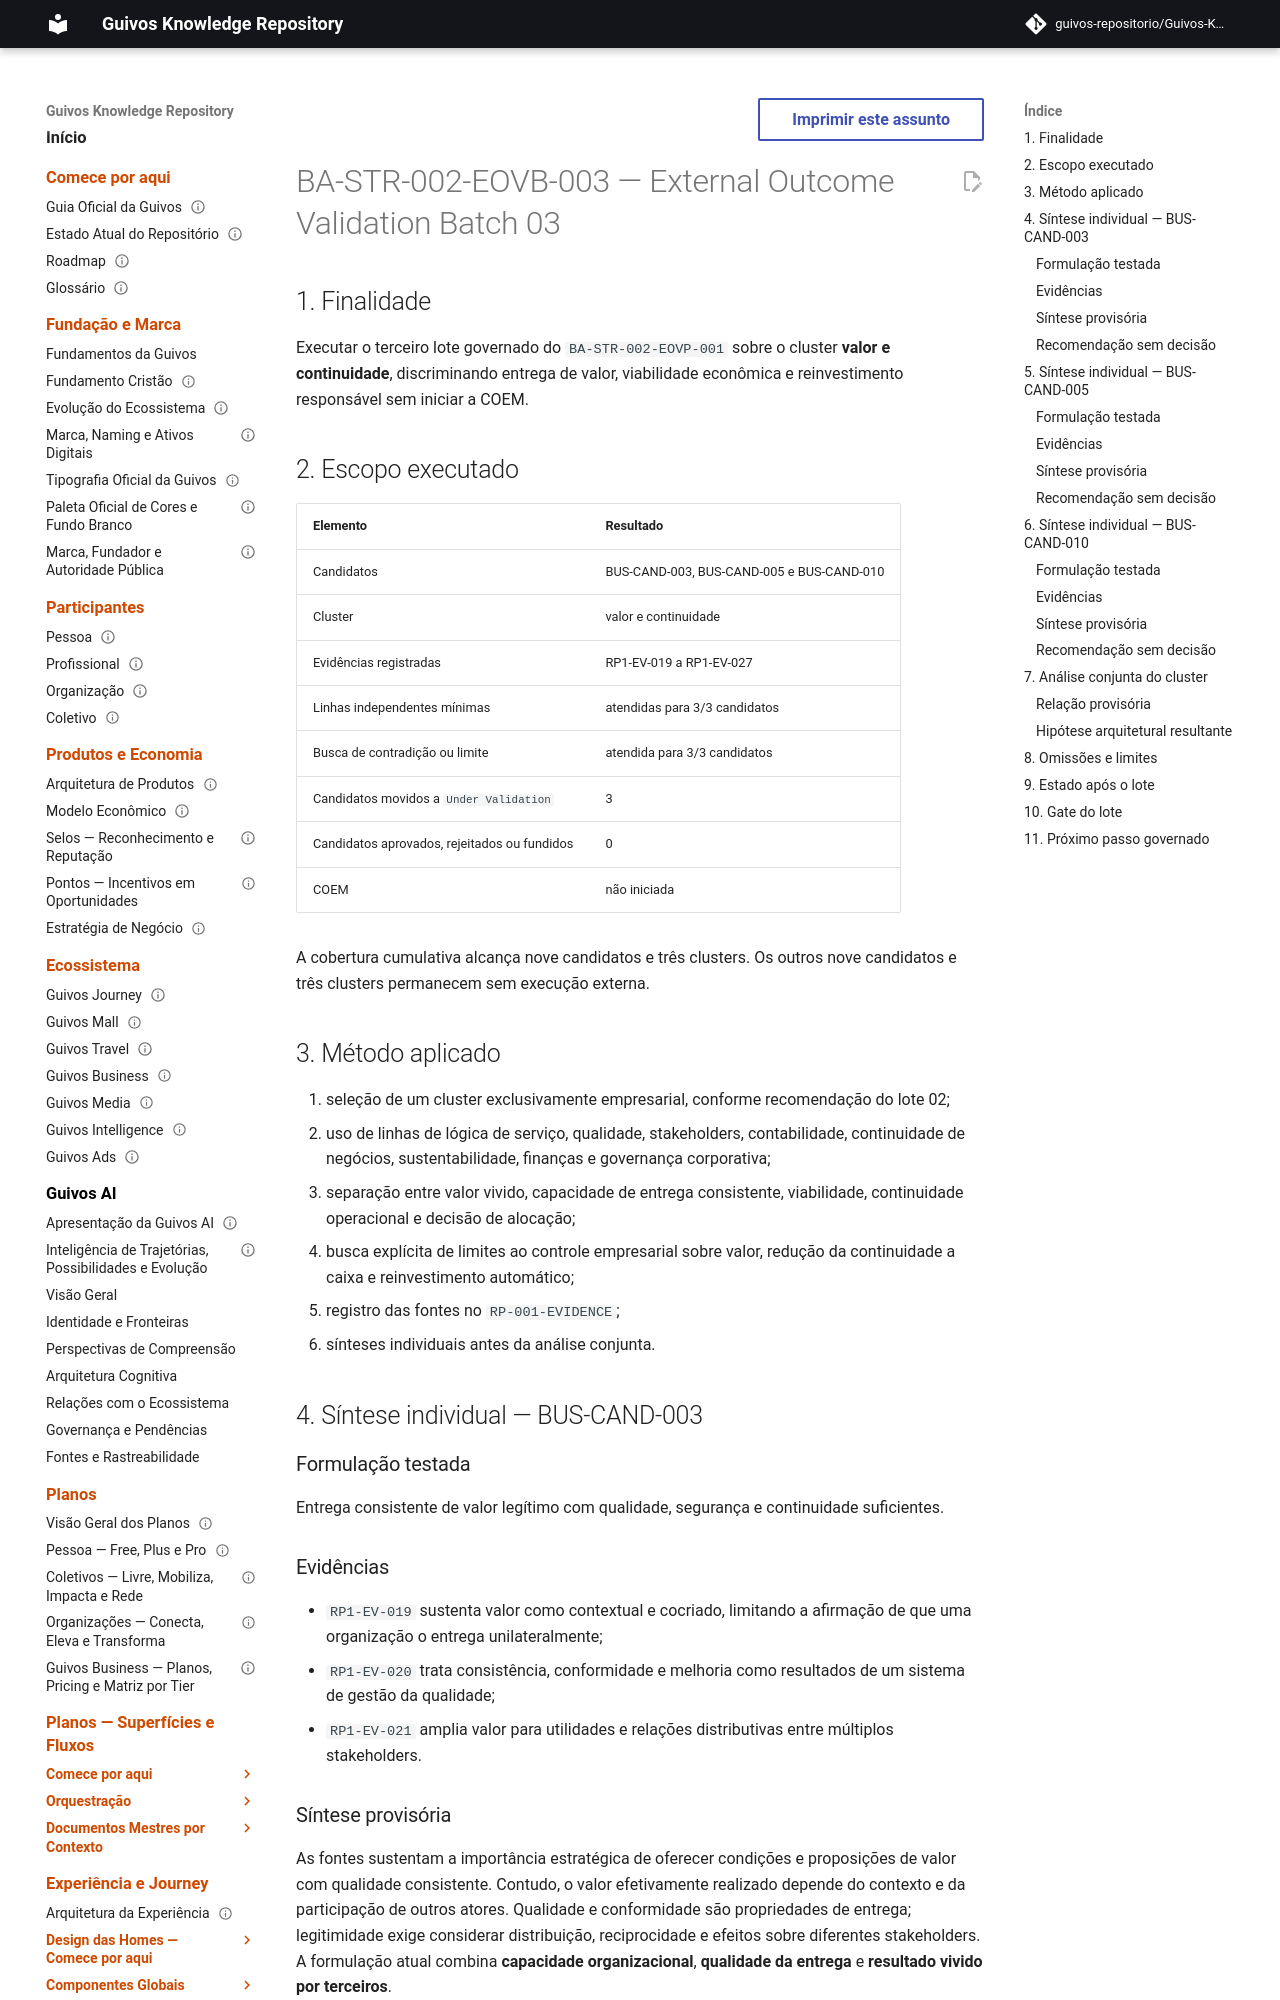

repository: guivos-repositorio/Guivos-Knowledge-Repository · page: business-architecture/strategy/outcome-validation-batch-03-value-continuity/index.html · generator: mkdocs

---
id: BA-STR-002-EOVB-003
title: External Outcome Validation Batch 03 — Value and Continuity
status: active
version: 0.1.0
owner: Guivos Business Architecture
last_updated: 2026-07-23
parent: BA-STR-002-EOVP-001
depends_on:
  - BA-STR-002-COR-001
  - RP-001-PROTOCOL
  - RP-001-EVIDENCE
related:
  - BUS-CAND-003
  - BUS-CAND-005
  - BUS-CAND-010
normative: false
execution_status: completed-for-batch
---

# BA-STR-002-EOVB-003 — External Outcome Validation Batch 03

## 1. Finalidade

Executar o terceiro lote governado do `BA-STR-002-EOVP-001` sobre o cluster **valor e continuidade**, discriminando entrega de valor, viabilidade econômica e reinvestimento responsável sem iniciar a COEM.

## 2. Escopo executado

| Elemento | Resultado |
|---|---|
| Candidatos | BUS-CAND-003, BUS-CAND-005 e BUS-CAND-010 |
| Cluster | valor e continuidade |
| Evidências registradas | RP1-EV-019 a RP1-EV-027 |
| Linhas independentes mínimas | atendidas para 3/3 candidatos |
| Busca de contradição ou limite | atendida para 3/3 candidatos |
| Candidatos movidos a `Under Validation` | 3 |
| Candidatos aprovados, rejeitados ou fundidos | 0 |
| COEM | não iniciada |

A cobertura cumulativa alcança nove candidatos e três clusters. Os outros nove candidatos e três clusters permanecem sem execução externa.

## 3. Método aplicado

1. seleção de um cluster exclusivamente empresarial, conforme recomendação do lote 02;
2. uso de linhas de lógica de serviço, qualidade, stakeholders, contabilidade, continuidade de negócios, sustentabilidade, finanças e governança corporativa;
3. separação entre valor vivido, capacidade de entrega consistente, viabilidade, continuidade operacional e decisão de alocação;
4. busca explícita de limites ao controle empresarial sobre valor, redução da continuidade a caixa e reinvestimento automático;
5. registro das fontes no `RP-001-EVIDENCE`;
6. sínteses individuais antes da análise conjunta.

## 4. Síntese individual — BUS-CAND-003

### Formulação testada

Entrega consistente de valor legítimo com qualidade, segurança e continuidade suficientes.

### Evidências

- `RP1-EV-019` sustenta valor como contextual e cocriado, limitando a afirmação de que uma organização o entrega unilateralmente;
- `RP1-EV-020` trata consistência, conformidade e melhoria como resultados de um sistema de gestão da qualidade;
- `RP1-EV-021` amplia valor para utilidades e relações distributivas entre múltiplos stakeholders.

### Síntese provisória

As fontes sustentam a importância estratégica de oferecer condições e proposições de valor com qualidade consistente. Contudo, o valor efetivamente realizado depende do contexto e da participação de outros atores. Qualidade e conformidade são propriedades de entrega; legitimidade exige considerar distribuição, reciprocidade e efeitos sobre diferentes stakeholders. A formulação atual combina **capacidade organizacional**, **qualidade da entrega** e **resultado vivido por terceiros**.
